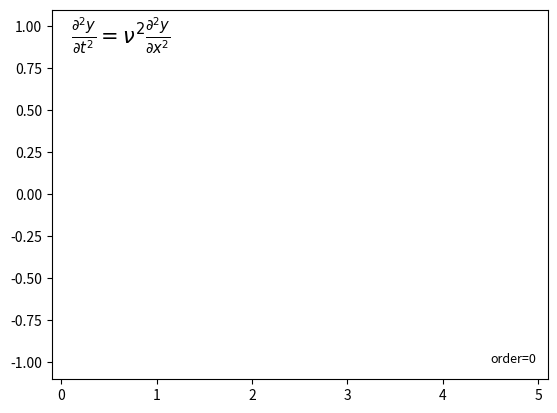

Source code (Python):
########################################################################################
#
#script that computes space-time evolution of a vibration spring modelled using 1-D wave equation 
#
#######################################################################################



import numpy as np
import math
from matplotlib import pyplot as plt
from matplotlib.animation import FuncAnimation


t_data = 0
dt = 0.5
x_data = np.linspace(0, 5, 50)
A = 1
l = 5
v = 1

s_comp = A * np.sin(np.pi * x_data / l)



def animate(i):

    plt.cla
    global t_data
    global s_comp

    y_data = s_comp * np.cos(np.pi * t_data * v / l)
    ax1.lines[0].set_data(x_data, y_data)
    ax1.texts[0].set_text("t={}".format(round(t_data,1)))
    
    
    
    t_data = round(t_data,1) + dt


    
fig = plt.figure()
ax1 = fig.add_subplot(1,1,1)
ax1.plot([], [], linewidth=1, label="function")
ax1.set_xlim(0-0.1, l+0.1)
ax1.set_ylim(-1.1, +1.1)
##plt.legend(loc='upper left')
ax1.text(4.5, -1, "order={}".format(t_data), fontsize=9)
ax1.text(0.1, 0.9, r"$\frac{\partial^2 y}{\partial t^2} = \nu^2 \frac{\partial^2 y}{\partial x^2}$", fontsize=15)
##
ani = FuncAnimation(fig, animate, interval=100)
plt.show()
